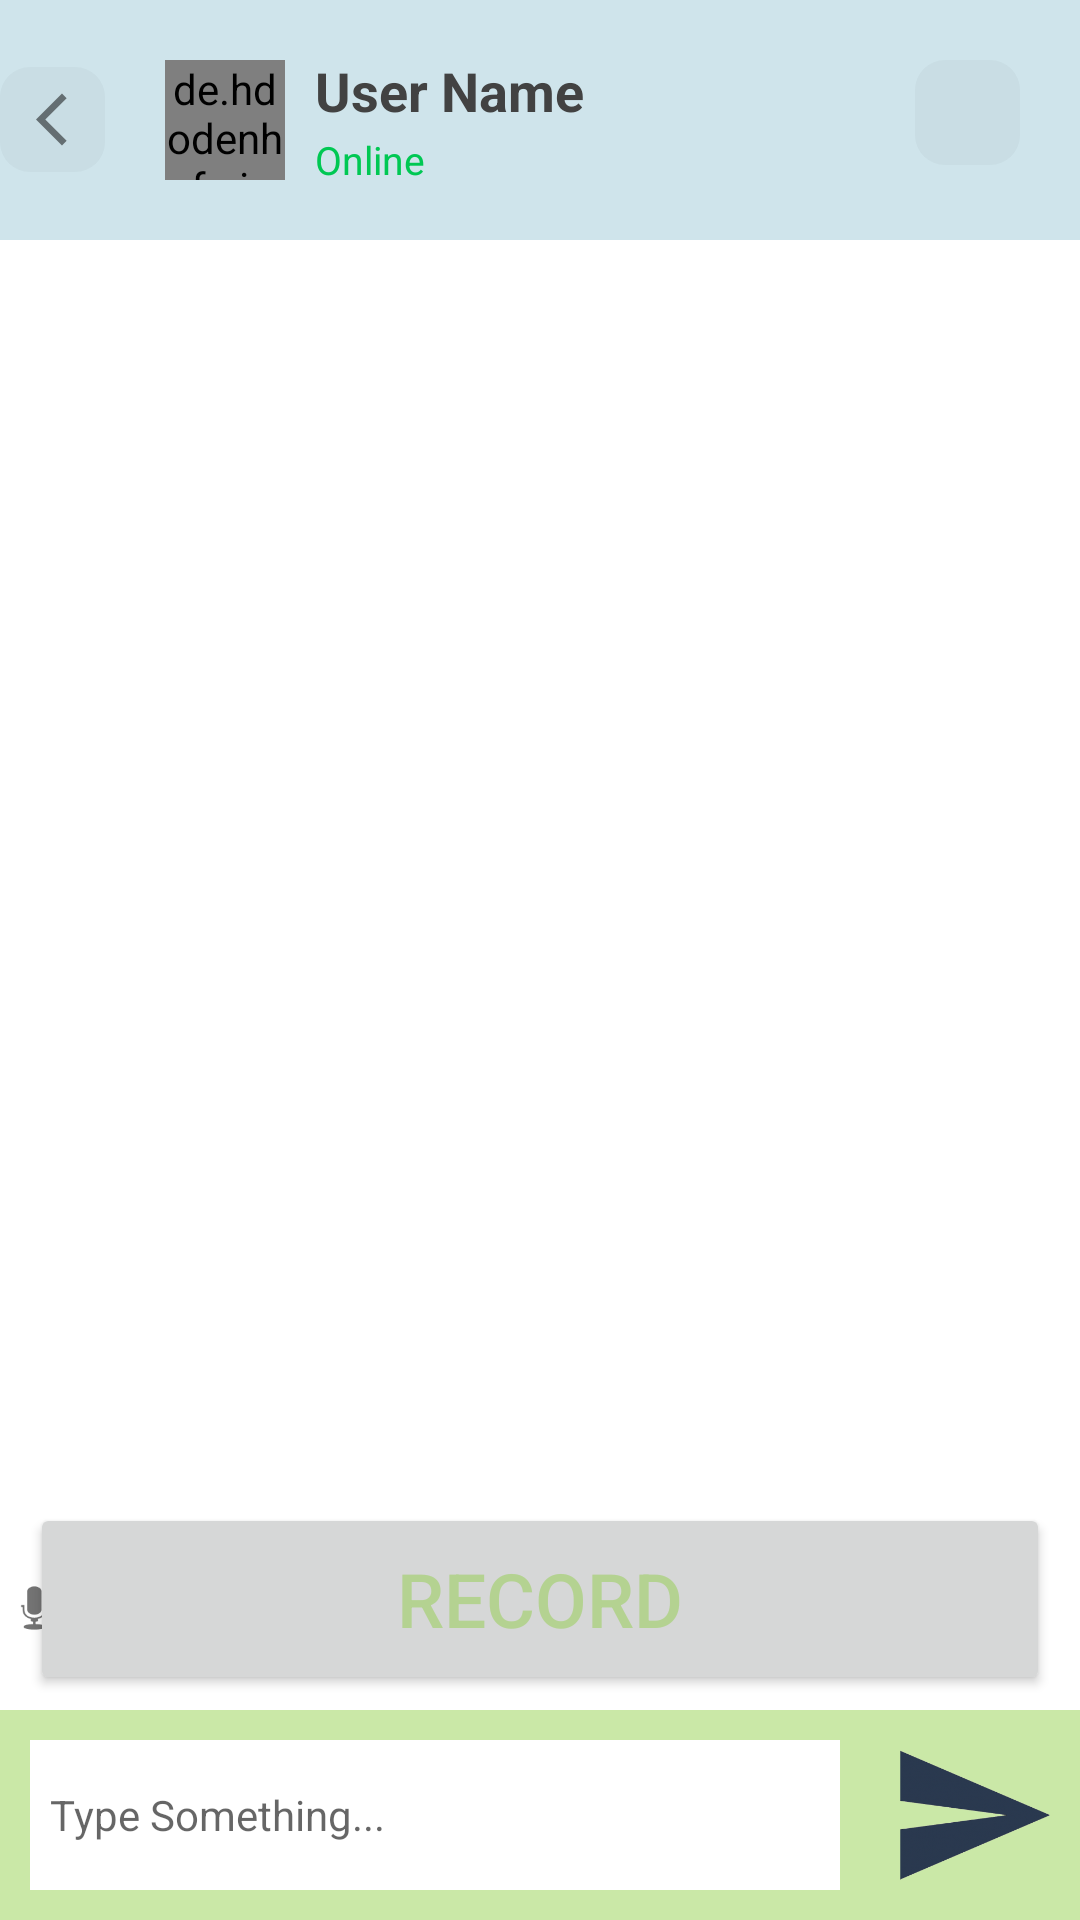

The Android layout XML behind this screen, and the referenced resources:
<!-- AndroidManifest.xml: application theme Theme.Chatapp -->
<!-- res/layout/activity_chat.xml -->
<?xml version="1.0" encoding="utf-8"?>
<RelativeLayout xmlns:android="http://schemas.android.com/apk/res/android"
    xmlns:app="http://schemas.android.com/apk/res-auto"
    xmlns:tools="http://schemas.android.com/tools"
    android:layout_width="match_parent"
    android:layout_height="match_parent"
    android:background="#FFFFFF"
    tools:context=".CHAT.Chat">


    <RelativeLayout
        android:id="@+id/topBar"
        android:layout_width="match_parent"
        android:layout_height="wrap_content"
        android:layout_alignParentStart="true"
        android:layout_alignParentTop="true"
        android:background="@color/theme_color">


        <ImageView
            android:id="@+id/backBtn"
            android:layout_width="35dp"
            android:layout_height="35dp"
            android:layout_centerVertical="true"

            android:layout_marginTop="40dp"
            android:background="@drawable/round_back_light_10"
            android:paddingStart="12sp"
            android:paddingEnd="2dp"
            android:src="@drawable/back_btn" />

        <de.hdodenhof.circleimageview.CircleImageView
            android:id="@+id/profilepicture"
            android:layout_width="40dp"
            android:layout_height="40dp"
            android:layout_centerVertical="true"
            android:layout_marginStart="20dp"
            android:layout_marginTop="40dp"
            android:layout_toEndOf="@+id/backBtn"
            android:src="@drawable/pleasebeapng" />


        <LinearLayout

            android:layout_width="wrap_content"
            android:layout_height="wrap_content"
            android:layout_centerVertical="true"
            android:layout_marginStart="10dp"
            android:layout_toEndOf="@+id/profilepicture"
            android:orientation="vertical">

            <TextView
                android:id="@+id/user_name"
                android:layout_width="wrap_content"
                android:layout_height="wrap_content"
                android:maxLines="1"
                android:text="User Name"
                android:textColor="#424242"
                android:textSize="18sp"
                android:textStyle="bold" />

            <TextView
                android:layout_width="wrap_content"
                android:layout_height="wrap_content"
                android:layout_marginTop="2dp"

                android:text="Online"
                android:textColor="#00C853"
                android:textSize="13sp" />


        </LinearLayout>


        <RelativeLayout
            android:layout_width="match_parent"
            android:layout_height="wrap_content"
            android:layout_alignParentTop="true"

            android:layout_alignParentEnd="true"
            android:layout_marginTop="0dp"
            android:layout_marginEnd="0dp"
            android:foregroundGravity="center"
            android:gravity="end">

            <ImageView
                android:id="@+id/attach"
                android:layout_width="35dp"
                android:layout_height="35dp"
                android:layout_centerVertical="true"
                android:layout_marginTop="40dp"
                android:layout_marginEnd="20dp"
                android:background="@drawable/round_back_light_10"
                android:paddingStart="12sp"
                android:paddingEnd="2dp"
                android:src="@drawable/ic_baseline_attach_file_24" />
        </RelativeLayout>


    </RelativeLayout>

    <androidx.recyclerview.widget.RecyclerView
        android:id="@+id/chattingRecyclerView"
        android:layout_width="match_parent"
        android:layout_height="match_parent"
        android:layout_above="@id/bottomBar"
        android:layout_below="@+id/topBar"
        android:layout_alignParentStart="true"
        android:layout_centerVertical="true"
        android:layout_marginStart="0dp"
        android:layout_marginTop="4dp"
        android:layout_marginBottom="69dp" />

    <RelativeLayout
        android:id="@+id/bottomBar"
        android:layout_width="match_parent"
        android:layout_height="wrap_content"
        android:layout_alignParentBottom="true"
        android:layout_marginBottom="0dp"
        android:background="@color/theme_color_8"
        android:paddingTop="10dp"
        android:paddingBottom="10dp">

        <EditText
            android:id="@+id/messageEditTxt"
            android:layout_width="match_parent"
            android:layout_height="50dp"
            android:layout_marginStart="10dp"
            android:layout_marginEnd="20dp"
            android:layout_toStartOf="@+id/sendBtn"
            android:background="@color/white"
            android:backgroundTint="@android:color/white"
            android:hint="  Type Something..."
            android:textColor="@color/black"
            android:textSize="14sp" />

        <ImageView
            android:id="@+id/sendBtn"
            android:layout_width="50dp"
            android:layout_height="50dp"
            android:layout_alignParentEnd="true"
            android:layout_marginEnd="10dp"
            android:src="@drawable/send_icon" />
    </RelativeLayout>

    <Button
        android:id="@+id/activity_main_record"
        android:layout_width="64dp"
        android:layout_height="64dp"
        android:layout_alignParentStart="true"
        android:layout_alignParentEnd="true"
        android:layout_alignParentBottom="true"
        android:layout_marginStart="10dp"
        android:layout_marginEnd="10dp"
        android:layout_marginBottom="75dp"
        android:text="Record"
        android:textColor="@color/theme_color_8"
        android:textSize="25sp" />


    <ImageView
        android:id="@+id/main_record"
        android:layout_width="64dp"
        android:layout_height="64dp"
        android:layout_alignParentStart="true"
        android:layout_alignParentEnd="true"
        android:layout_alignParentBottom="true"
        android:layout_marginStart="1dp"
        android:layout_marginEnd="338dp"
        android:layout_marginBottom="72dp"
        app:srcCompat="@android:drawable/ic_btn_speak_now" />



</RelativeLayout>
<!-- resources referenced by this layout -->
<resources>
  <color name="black">#FF000000</color>
  <color name="theme_color">#3179</color>
  <color name="theme_color_8">#758CCD3F</color>
  <color name="white">#FFFFFFFF</color>
  <!-- drawable back_btn (drawable) -->
  <vector
      android:autoMirrored="true"
      android:height="24dp"
      android:viewportHeight="24"
      android:viewportWidth="24"
      android:width="24dp"
      xmlns:android="http://schemas.android.com/apk/res/android">
      <path android:fillColor="#80000000"
          android:pathData="M11.67,3.87L9.9,2.1 0,12l9.9,9.9 1.77,-1.77L3.54,12z"/>
  </vector>
  <!-- drawable round_back_light_10 (drawable) -->
  <?xml version="1.0" encoding="utf-8"?>
  <shape xmlns:android="http://schemas.android.com/apk/res/android">
      android:shape="rectangle">
  
      <corners android:radius="10dp"/>
      <solid android:color="#08080000"/>
  
  </shape>
  <!-- drawable send_icon: png bitmap (drawable, 30934 bytes) -->
  <style name="Theme.Chatapp" parent="Theme.AppCompat.DayNight.DarkActionBar">
          
          <item name="colorPrimary">#331FA1CC</item>
          <item name="colorPrimaryVariant">#331B108E</item>
          <item name="colorOnPrimary">@color/white</item>
          
          <item name="colorSecondary">#2C8F86</item>
          <item name="colorSecondaryVariant">#F4238F</item>
          <item name="colorOnSecondary">#8B8585</item>
          
          <item name="android:statusBarColor" tools:targetApi="l">#33683B7A</item>
          
      </style>
</resources>
